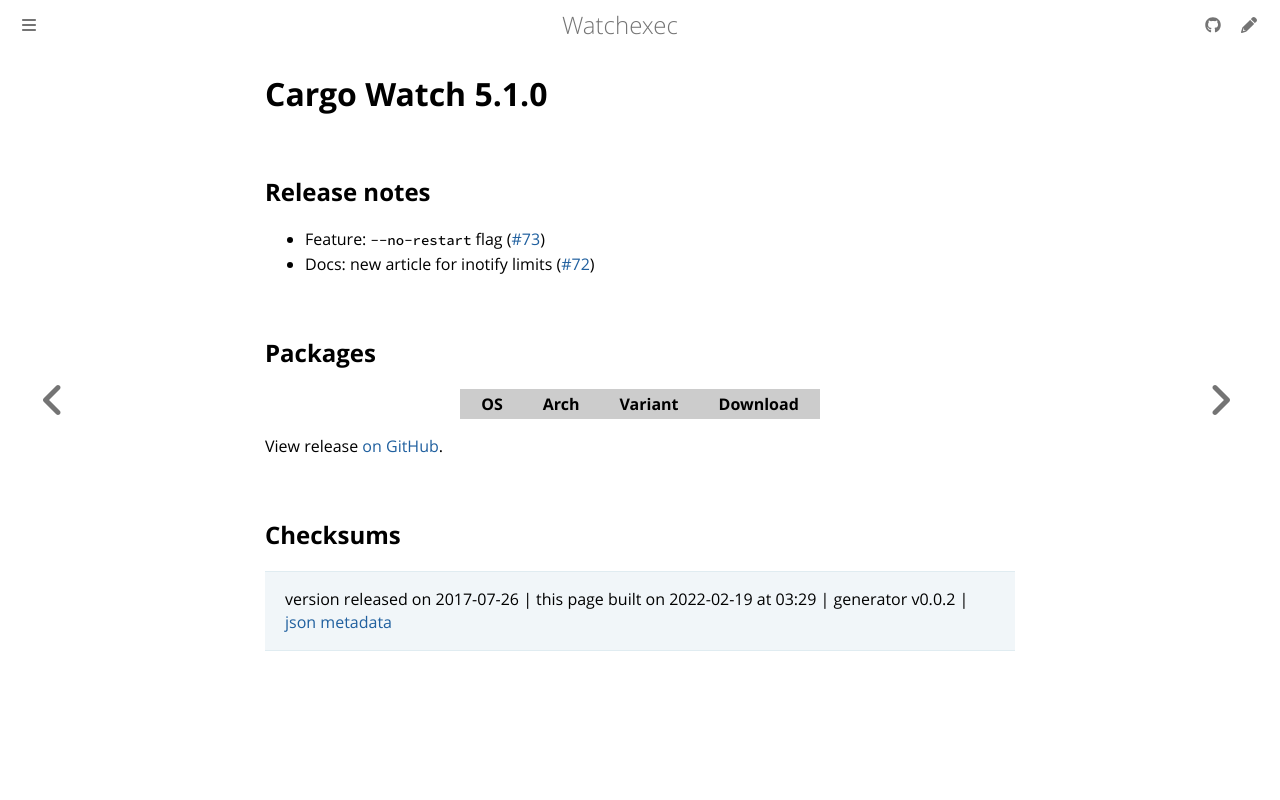

repository: watchexec/watchexec.github.io · page: downloads/cargo-watch/5.1.0/index.html · generator: mdbook

# Cargo Watch 5.1.0

## Release notes

<ul>
<li>Feature: <code>--no-restart</code> flag (<a class="issue-link js-issue-link" data-error-text="Failed to load title" data-id="245692556" data-permission-text="Title is private" data-url="https://github.com/watchexec/cargo-watch/issues/73" data-hovercard-type="issue" data-hovercard-url="/watchexec/cargo-watch/issues/73/hovercard" href="https://github.com/watchexec/cargo-watch/issues/73">#73</a>)</li>
<li>Docs: new article for inotify limits (<a class="issue-link js-issue-link" data-error-text="Failed to load title" data-id="238378201" data-permission-text="Title is private" data-url="https://github.com/watchexec/cargo-watch/issues/72" data-hovercard-type="issue" data-hovercard-url="/watchexec/cargo-watch/issues/72/hovercard" href="https://github.com/watchexec/cargo-watch/issues/72">#72</a>)</li>
</ul>

## Packages

<table class="downloads">
<thead>
<tr>
<th>OS</th>
<th>Arch</th>
<th>Variant</th>
<th>Download</th>

</tr>
</thead>
<tbody></tbody>
</table>


View release [on GitHub](https://github.com/watchexec/cargo-watch/releases/v5.1.0).

## Checksums





>	 version released on 2017-07-26
>	|
>	this page built on 2022-02-19 at 03:29
>	| generator v0.0.2
>	| [json metadata](meta.json)
